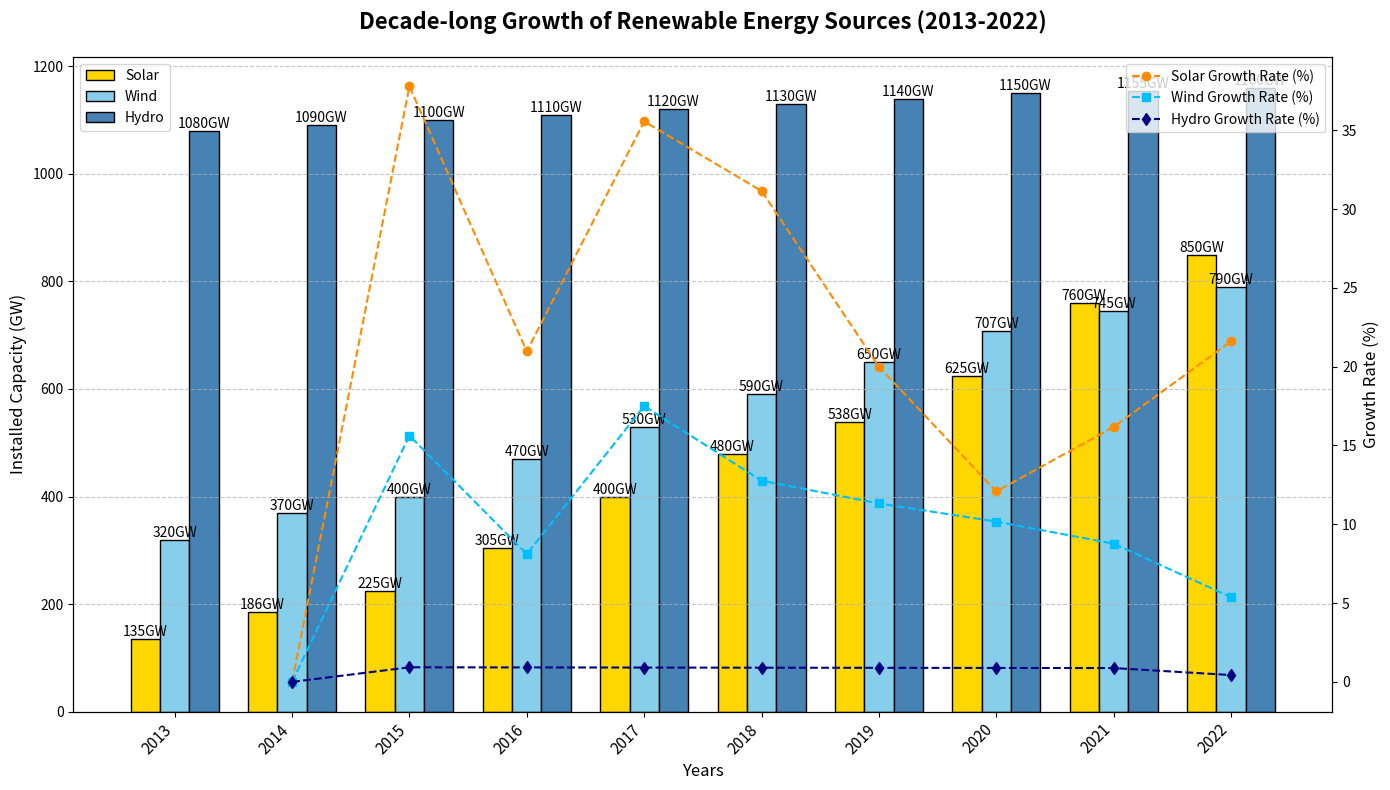

Generate this figure with matplotlib:
import matplotlib.pyplot as plt
import numpy as np

# Backstory: Examining the Growth of Different Renewable Energy Sources Over a Decade
years = np.array([2013, 2014, 2015, 2016, 2017, 2018, 2019, 2020, 2021, 2022])

# Data: Installed capacity (in GW) for different renewable energy sources
solar_capacity = np.array([135, 186, 225, 305, 400, 480, 538, 625, 760, 850])
wind_capacity = np.array([320, 370, 400, 470, 530, 590, 650, 707, 745, 790])
hydro_capacity = np.array([1080, 1090, 1100, 1110, 1120, 1130, 1140, 1150, 1155, 1160])

# Configure subplot to include a bar chart and a line plot
fig, ax1 = plt.subplots(figsize=(14, 8))

# Plot bar chart for the year 2022
bar_width = 0.25
bar_positions = np.arange(len(years))

# Plot Solar Energy Capacity
bars_solar = ax1.bar(bar_positions - bar_width, solar_capacity, width=bar_width, color='gold', label='Solar', edgecolor='black')

# Plot Wind Energy Capacity
bars_wind = ax1.bar(bar_positions, wind_capacity, width=bar_width, color='skyblue', label='Wind', edgecolor='black')

# Plot Hydro Energy Capacity
bars_hydro = ax1.bar(bar_positions + bar_width, hydro_capacity, width=bar_width, color='steelblue', label='Hydro', edgecolor='black')

# Line plot showing the increment of each energy source capacity from the previous year (in %)
solar_increase = np.roll(np.diff(solar_capacity)/solar_capacity[:-1]*100, 1)
wind_increase = np.roll(np.diff(wind_capacity)/wind_capacity[:-1]*100, 1)
hydro_increase = np.roll(np.diff(hydro_capacity)/hydro_capacity[:-1]*100, 1)

# To prevent NaN appearance in the chart for increasing array
solar_increase[0] = 0
wind_increase[0] = 0
hydro_increase[0] = 0

ax2 = ax1.twinx()

# Plotting line for Solar
ax2.plot(bar_positions[1:], solar_increase, color='darkorange', marker='o', linestyle='--', linewidth=1.5, label='Solar Growth Rate (%)')

# Plotting line for Wind
ax2.plot(bar_positions[1:], wind_increase, color='deepskyblue', marker='s', linestyle='--', linewidth=1.5, label='Wind Growth Rate (%)')

# Plotting line for Hydro
ax2.plot(bar_positions[1:], hydro_increase, color='navy', marker='d', linestyle='--', linewidth=1.5, label='Hydro Growth Rate (%)')

# Annotations for bars
for bars in [bars_solar, bars_wind, bars_hydro]:
    for bar in bars:
        height = bar.get_height()
        ax1.text(bar.get_x() + bar.get_width() / 2.0, height, f'{height:.0f}GW', ha='center', va='bottom', fontsize=10)

# Chart titles and labels
ax1.set_title('Decade-long Growth of Renewable Energy Sources (2013-2022)', fontsize=16, fontweight='bold', pad=20)
ax1.set_xlabel('Years', fontsize=12)
ax1.set_ylabel('Installed Capacity (GW)', fontsize=12)
ax2.set_ylabel('Growth Rate (%)', fontsize=12)

ax1.set_xticks(bar_positions)
ax1.set_xticklabels(years, rotation=45, ha='right', fontsize=11)

# Adding legends
ax1.legend(loc='upper left')
ax2.legend(loc='upper right')

# Grid for visual assistance
ax1.yaxis.grid(True, linestyle='--', alpha=0.7)

# Tight layout to avoid text overlap
plt.tight_layout()

# Display the plot
plt.show()
